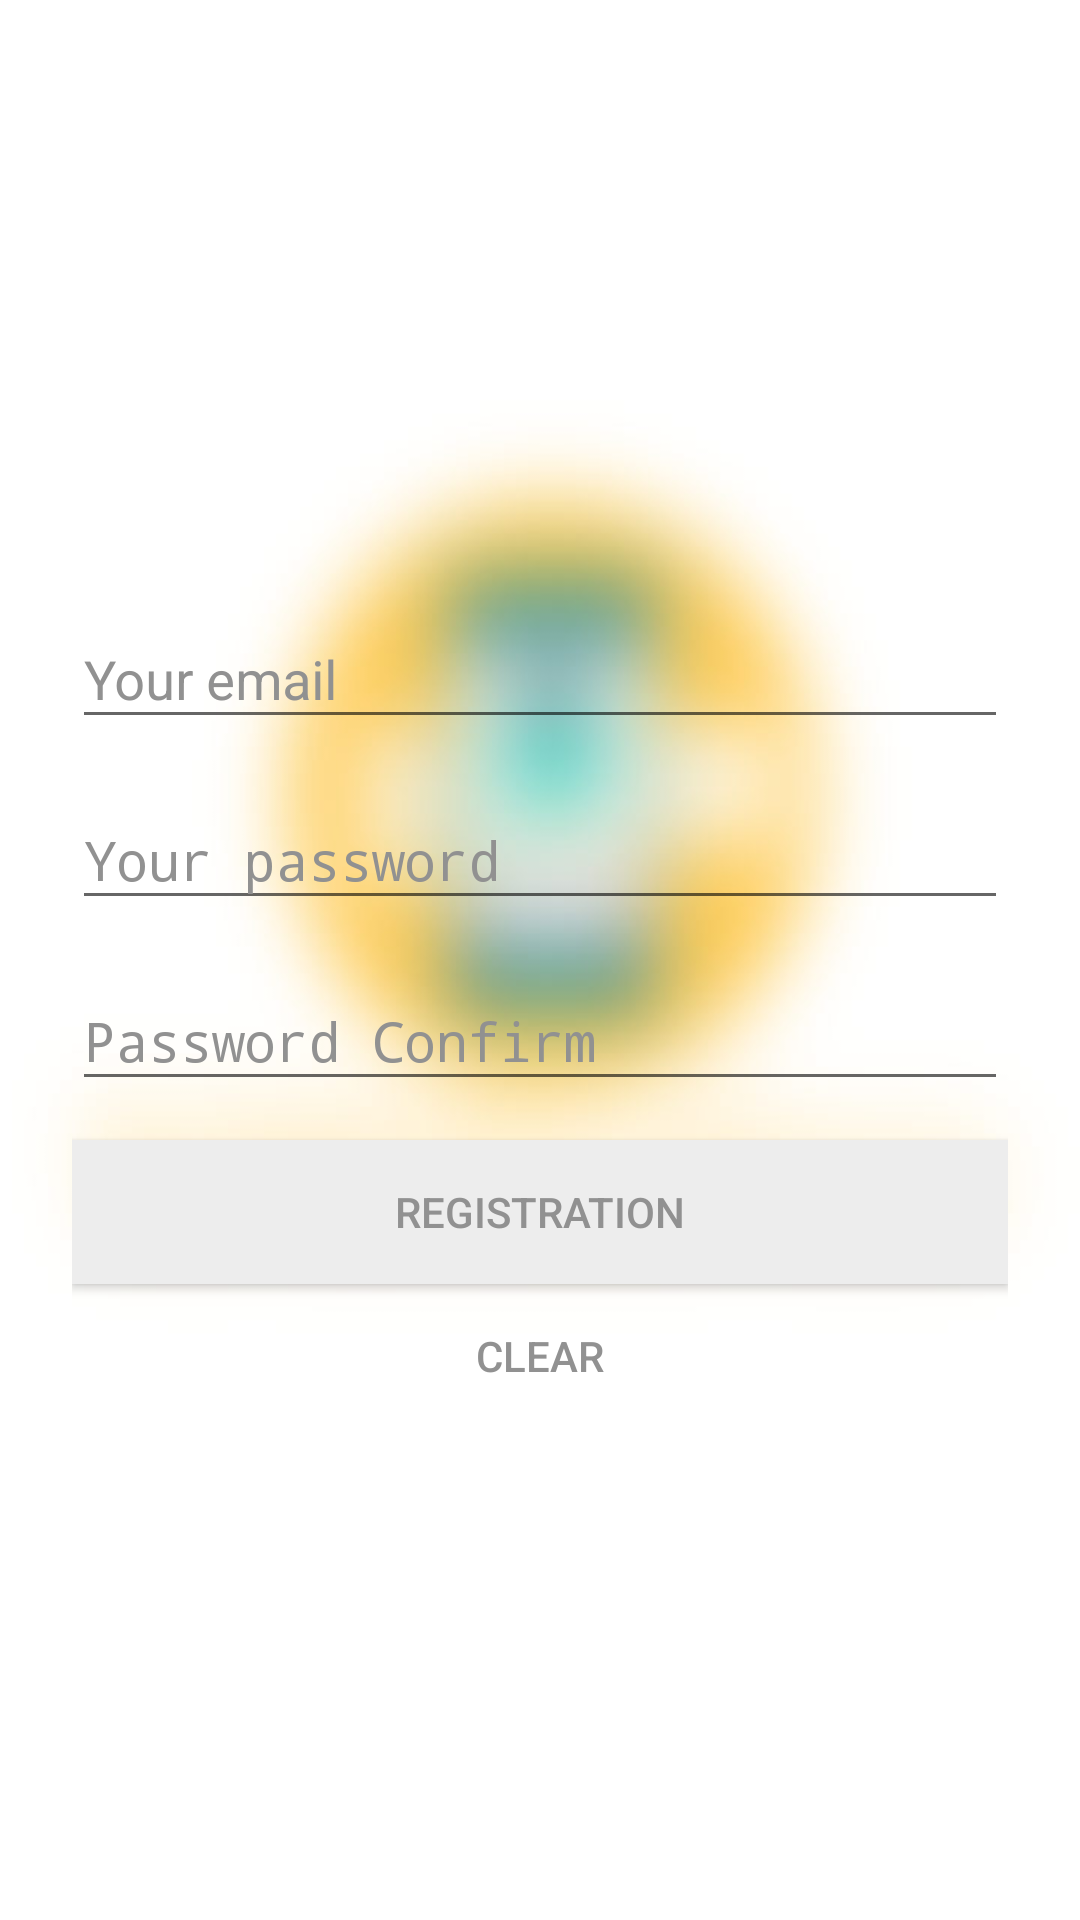

Android layout source for this screen:
<!-- AndroidManifest.xml: application theme AppTheme -->
<!-- res/layout/activity_sign_up.xml -->
<?xml version="1.0" encoding="utf-8"?>
<ScrollView xmlns:android="http://schemas.android.com/apk/res/android"
    android:layout_width="fill_parent"
    android:layout_height="fill_parent"
    android:background="@drawable/background1"
    android:fitsSystemWindows="true">

    <LinearLayout
        android:orientation="vertical"
        android:layout_width="match_parent"
        android:layout_height="wrap_content"
        android:paddingTop="56dp"
        android:paddingLeft="24dp"
        android:paddingRight="24dp">

        <ImageView

            android:src="@drawable/register1"
            android:layout_width="wrap_content"
            android:layout_height="120dp"
            android:layout_marginBottom="10dp"
            android:layout_gravity="center_horizontal" />

        <android.support.design.widget.TextInputLayout
            android:layout_width="match_parent"
            android:layout_height="wrap_content"
            android:layout_marginTop="8dp"
            android:textColorHint="#919191"
            android:layout_marginBottom="8dp">
            <EditText android:id="@+id/edtUserRegis"
                android:layout_width="match_parent"
                android:layout_height="wrap_content"
                android:inputType="textEmailAddress"
                android:textColor="#919191"
                android:hint="Your email" />
        </android.support.design.widget.TextInputLayout>

        <android.support.design.widget.TextInputLayout
            android:layout_width="match_parent"
            android:layout_height="wrap_content"

            android:textColorHint="#919191"

            android:layout_marginBottom="8dp">
            <EditText android:id="@+id/edtPassRegis"
                android:textColor="#919191"
                android:layout_width="match_parent"
                android:layout_height="wrap_content"
                android:inputType="textPassword"
                android:hint="Your password"/>
        </android.support.design.widget.TextInputLayout>

        <android.support.design.widget.TextInputLayout
            android:layout_width="match_parent"
            android:layout_height="wrap_content"
            android:id="@+id/inputText"
            android:textColorHint="#919191"

            android:layout_marginBottom="8dp">
            <EditText android:id="@+id/edtPassAgainRegis"
                android:textColor="#919191"
                android:layout_width="match_parent"
                android:layout_height="wrap_content"
                android:inputType="textPassword"
                android:hint="Password Confirm"/>
        </android.support.design.widget.TextInputLayout>

        <android.support.v7.widget.AppCompatButton
            android:layout_marginTop="5dp"
            android:id="@+id/btnDangKy"
            android:textColor="#919191"
            android:layout_width="fill_parent"
            android:layout_height="wrap_content"
            android:background="#ededed"
            android:padding="12dp"
            android:text="registration"/>

        <android.support.v7.widget.AppCompatButton
            android:id="@+id/btnClearRegis"
            android:textColor="#919191"
            android:layout_width="fill_parent"
            android:layout_height="wrap_content"
            android:background="@null"
            android:layout_marginBottom="0dp"
            android:padding="12dp"
            android:text="Clear"/>


    </LinearLayout>
</ScrollView>
<!-- resources referenced by this layout -->
<resources>
  <!-- drawable background1: jpg bitmap (drawable, 21469 bytes) -->
  <style name="AppTheme" parent="Theme.AppCompat.Light.DarkActionBar">
          
          <item name="colorPrimary">@color/colorPrimary</item>
          <item name="colorPrimaryDark">@color/colorPrimaryDark</item>
          <item name="colorAccent">@color/colorAccent</item>
      </style>
  <color name="colorPrimary">#f7be2c</color>
  <color name="colorPrimaryDark">#ffb938</color>
  <color name="colorAccent">#f4b700</color>
</resources>
